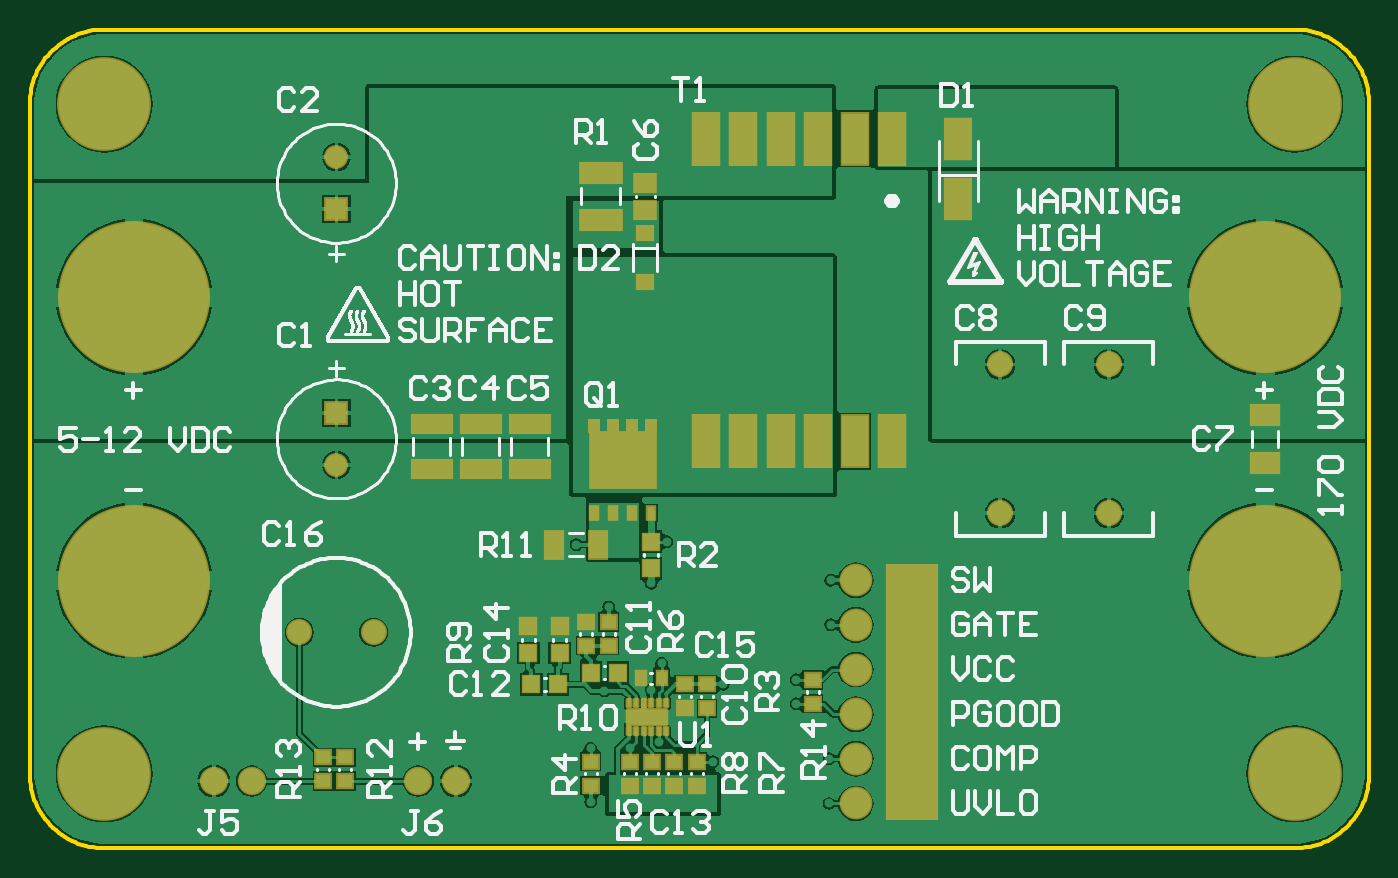
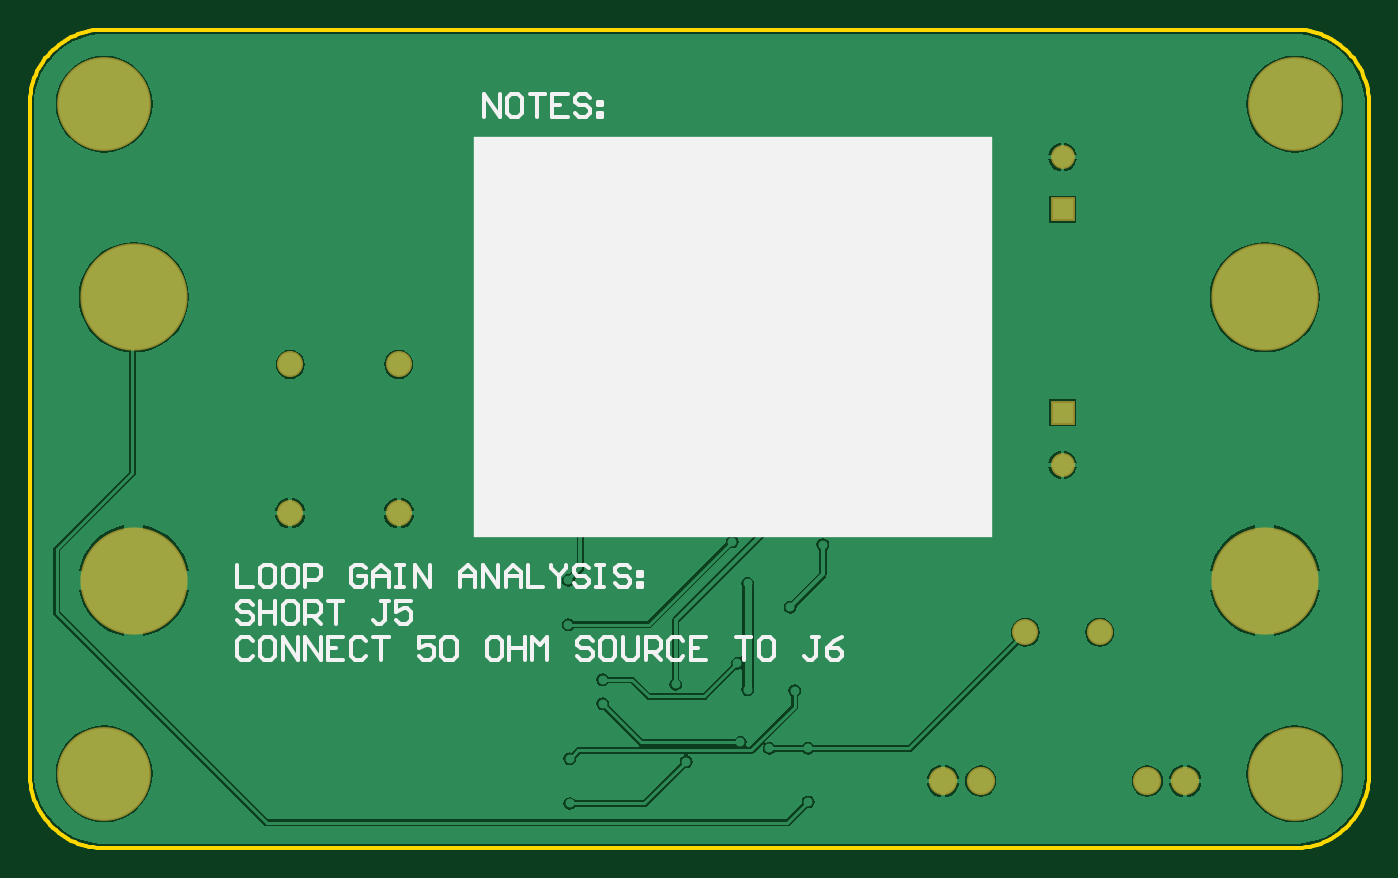
Circuit board: 8 layer files. Board 90.0 x 55.0 mm.
- bottom_copper: Eval.GBL (25156 bytes)
- bottom_silk: Eval.GBO (6228 bytes)
- bottom_mask: Eval.GBS (1353 bytes)
- outline: Eval.GM1 (2598 bytes)
- top_copper: Eval.GTL (41636 bytes)
- top_silk: Eval.GTO (107018 bytes)
- paste: Eval.GTP (3504 bytes)
- top_mask: Eval.GTS (4820 bytes)

=== bottom_copper: Eval.GBL (25156 bytes, source omitted) ===
=== bottom_silk: Eval.GBO (6228 bytes, source omitted) ===
=== bottom_mask: Eval.GBS ===
G04*
G04 #@! TF.GenerationSoftware,Altium Limited,Altium Designer,18.1.9 (240)*
G04*
G04 Layer_Color=16711935*
%FSLAX25Y25*%
%MOIN*%
G70*
G01*
G75*
%ADD53C,0.07493*%
%ADD55C,0.24816*%
%ADD56C,0.00800*%
%ADD57R,0.06312X0.06312*%
%ADD58C,0.06312*%
%ADD59C,0.06902*%
%ADD73C,0.28359*%
D53*
X102756Y17717D02*
D03*
X112756D02*
D03*
X48661Y17717D02*
D03*
X58661D02*
D03*
D55*
X334646Y196850D02*
D03*
X19685D02*
D03*
Y19685D02*
D03*
X334646D02*
D03*
D56*
Y205709D02*
D03*
X326969Y201279D02*
D03*
Y192421D02*
D03*
X334646Y187992D02*
D03*
X342323Y192421D02*
D03*
Y201279D02*
D03*
X19685Y205709D02*
D03*
X12008Y201279D02*
D03*
Y192421D02*
D03*
X19685Y187992D02*
D03*
X27362Y192421D02*
D03*
Y201279D02*
D03*
X19685Y28543D02*
D03*
X12008Y24114D02*
D03*
Y15256D02*
D03*
X19685Y10827D02*
D03*
X27362Y15256D02*
D03*
Y24114D02*
D03*
X334646Y28543D02*
D03*
X326969Y24114D02*
D03*
Y15256D02*
D03*
X334646Y10827D02*
D03*
X342323Y15256D02*
D03*
Y24114D02*
D03*
D57*
X81102Y169027D02*
D03*
Y115157D02*
D03*
D58*
Y182807D02*
D03*
Y101378D02*
D03*
D59*
X285433Y88583D02*
D03*
Y127953D02*
D03*
X256693Y88583D02*
D03*
Y127953D02*
D03*
X90945Y57087D02*
D03*
X71260D02*
D03*
D73*
X27559Y145768D02*
D03*
X326772D02*
D03*
X27559Y70768D02*
D03*
X326772D02*
D03*
M02*

=== outline: Eval.GM1 ===
G04*
G04 #@! TF.GenerationSoftware,Altium Limited,Altium Designer,18.1.9 (240)*
G04*
G04 Layer_Color=16711935*
%FSLAX25Y25*%
%MOIN*%
G70*
G01*
G75*
%ADD14C,0.00984*%
D14*
X334646Y0D02*
X335643Y25D01*
X336637Y101D01*
X337627Y227D01*
X338608Y403D01*
X339580Y628D01*
X340539Y903D01*
X341482Y1225D01*
X342409Y1595D01*
X343315Y2012D01*
X344199Y2473D01*
X345058Y2979D01*
X345891Y3528D01*
X346695Y4119D01*
X347468Y4749D01*
X348208Y5418D01*
X348913Y6123D01*
X349582Y6863D01*
X350212Y7636D01*
X350802Y8440D01*
X351351Y9272D01*
X351857Y10132D01*
X352319Y11016D01*
X352735Y11922D01*
X353105Y12848D01*
X353428Y13792D01*
X353702Y14751D01*
X353928Y15722D01*
X354104Y16704D01*
X354230Y17694D01*
X354306Y18688D01*
X354331Y19685D01*
Y196850D02*
X354305Y197847D01*
X354230Y198842D01*
X354104Y199831D01*
X353928Y200813D01*
X353702Y201784D01*
X353428Y202743D01*
X353105Y203687D01*
X352735Y204613D01*
X352319Y205520D01*
X351857Y206404D01*
X351351Y207263D01*
X350802Y208096D01*
X350212Y208900D01*
X349582Y209673D01*
X348913Y210413D01*
X348208Y211118D01*
X347468Y211787D01*
X346695Y212417D01*
X345891Y213007D01*
X345058Y213556D01*
X344199Y214062D01*
X343315Y214524D01*
X342409Y214940D01*
X341482Y215310D01*
X340539Y215633D01*
X339580Y215907D01*
X338608Y216132D01*
X337627Y216308D01*
X336637Y216434D01*
X335643Y216510D01*
X334646Y216535D01*
X19685D02*
X18688Y216510D01*
X17694Y216434D01*
X16704Y216308D01*
X15722Y216132D01*
X14751Y215907D01*
X13792Y215633D01*
X12848Y215310D01*
X11922Y214940D01*
X11016Y214524D01*
X10132Y214062D01*
X9272Y213556D01*
X8440Y213007D01*
X7636Y212417D01*
X6863Y211787D01*
X6123Y211118D01*
X5418Y210413D01*
X4749Y209673D01*
X4119Y208900D01*
X3528Y208096D01*
X2979Y207263D01*
X2473Y206404D01*
X2012Y205520D01*
X1595Y204613D01*
X1225Y203687D01*
X903Y202743D01*
X628Y201784D01*
X403Y200813D01*
X227Y199831D01*
X101Y198842D01*
X25Y197847D01*
X0Y196850D01*
Y19685D02*
X25Y18688D01*
X101Y17694D01*
X227Y16704D01*
X403Y15722D01*
X628Y14751D01*
X903Y13792D01*
X1225Y12848D01*
X1595Y11922D01*
X2012Y11016D01*
X2473Y10132D01*
X2979Y9272D01*
X3528Y8440D01*
X4119Y7636D01*
X4749Y6863D01*
X5418Y6123D01*
X6123Y5418D01*
X6863Y4749D01*
X7636Y4119D01*
X8440Y3528D01*
X9272Y2979D01*
X10132Y2473D01*
X11016Y2012D01*
X11922Y1595D01*
X12848Y1225D01*
X13792Y903D01*
X14751Y628D01*
X15722Y403D01*
X16704Y227D01*
X17694Y101D01*
X18688Y25D01*
X19685Y0D01*
X354331Y19685D02*
Y196850D01*
X19685Y216535D02*
X334646D01*
X0Y19685D02*
Y196850D01*
X19685Y0D02*
X334646D01*
M02*

=== top_copper: Eval.GTL (41636 bytes, source omitted) ===
=== top_silk: Eval.GTO (107018 bytes, source omitted) ===
=== paste: Eval.GTP ===
G04*
G04 #@! TF.GenerationSoftware,Altium Limited,Altium Designer,18.1.9 (240)*
G04*
G04 Layer_Color=8421504*
%FSLAX25Y25*%
%MOIN*%
G70*
G01*
G75*
G04:AMPARAMS|DCode=15|XSize=37.4mil|YSize=46.06mil|CornerRadius=0.94mil|HoleSize=0mil|Usage=FLASHONLY|Rotation=270.000|XOffset=0mil|YOffset=0mil|HoleType=Round|Shape=RoundedRectangle|*
%AMROUNDEDRECTD15*
21,1,0.03740,0.04419,0,0,270.0*
21,1,0.03553,0.04606,0,0,270.0*
1,1,0.00187,-0.02210,-0.01777*
1,1,0.00187,-0.02210,0.01777*
1,1,0.00187,0.02210,0.01777*
1,1,0.00187,0.02210,-0.01777*
%
%ADD15ROUNDEDRECTD15*%
%ADD16R,0.05906X0.05906*%
%ADD17R,0.06890X0.10433*%
%ADD18R,0.02362X0.03150*%
%ADD19R,0.01968X0.03347*%
%ADD20R,0.03937X0.03543*%
%ADD21R,0.04331X0.04331*%
%ADD22R,0.04331X0.04331*%
%ADD23R,0.02756X0.03543*%
G04:AMPARAMS|DCode=24|XSize=19.68mil|YSize=9.84mil|CornerRadius=0.98mil|HoleSize=0mil|Usage=FLASHONLY|Rotation=270.000|XOffset=0mil|YOffset=0mil|HoleType=Round|Shape=RoundedRectangle|*
%AMROUNDEDRECTD24*
21,1,0.01968,0.00787,0,0,270.0*
21,1,0.01772,0.00984,0,0,270.0*
1,1,0.00197,-0.00394,-0.00886*
1,1,0.00197,-0.00394,0.00886*
1,1,0.00197,0.00394,0.00886*
1,1,0.00197,0.00394,-0.00886*
%
%ADD24ROUNDEDRECTD24*%
%ADD25R,0.05709X0.04528*%
%ADD26R,0.10630X0.04528*%
%ADD27R,0.07000X0.13500*%
%ADD28R,0.11024X0.05315*%
%ADD29R,0.04016X0.03465*%
%ADD30R,0.07480X0.05315*%
%ADD31R,0.04528X0.07087*%
%ADD32R,0.00984X0.00984*%
D15*
X166083Y34646D02*
D03*
X160689D02*
D03*
D16*
X153524Y106004D02*
D03*
Y99311D02*
D03*
X160217D02*
D03*
Y106004D02*
D03*
D17*
X245669Y171693D02*
D03*
Y187638D02*
D03*
D18*
X149370Y111614D02*
D03*
X154370D02*
D03*
X159370D02*
D03*
X164370D02*
D03*
D19*
Y88681D02*
D03*
X159370D02*
D03*
X154370D02*
D03*
X149370D02*
D03*
D20*
X147244Y53543D02*
D03*
Y59842D02*
D03*
X153150Y53543D02*
D03*
Y59842D02*
D03*
X77559Y17717D02*
D03*
Y24016D02*
D03*
X83465Y24016D02*
D03*
Y17717D02*
D03*
X148425Y16535D02*
D03*
Y22835D02*
D03*
X207087Y44488D02*
D03*
Y38189D02*
D03*
X173228Y43307D02*
D03*
Y37008D02*
D03*
X179134D02*
D03*
Y43307D02*
D03*
X176378Y16535D02*
D03*
Y22835D02*
D03*
X170472Y16535D02*
D03*
Y22835D02*
D03*
X164567Y16535D02*
D03*
Y22835D02*
D03*
X158661D02*
D03*
Y16535D02*
D03*
D21*
X131890Y58661D02*
D03*
Y51575D02*
D03*
X140157D02*
D03*
Y58661D02*
D03*
X164370Y81102D02*
D03*
Y74016D02*
D03*
D22*
X139764Y43307D02*
D03*
X132677D02*
D03*
X148425Y46457D02*
D03*
X155512D02*
D03*
D23*
X167126Y44882D02*
D03*
X161614D02*
D03*
D24*
X168307Y38386D02*
D03*
X166339D02*
D03*
X164370D02*
D03*
X162402D02*
D03*
X160433D02*
D03*
X158465D02*
D03*
Y30906D02*
D03*
X160433D02*
D03*
X162402D02*
D03*
X164370D02*
D03*
X166339D02*
D03*
X168307D02*
D03*
D25*
X162835Y168898D02*
D03*
Y175984D02*
D03*
D26*
X132283Y100394D02*
D03*
Y112205D02*
D03*
X119291Y100394D02*
D03*
Y112205D02*
D03*
X106299Y100394D02*
D03*
Y112205D02*
D03*
D27*
X228150Y187638D02*
D03*
X218307D02*
D03*
X208465D02*
D03*
X198622D02*
D03*
X188779D02*
D03*
X178937D02*
D03*
Y107638D02*
D03*
X188779D02*
D03*
X198622D02*
D03*
X208465D02*
D03*
X218307D02*
D03*
X228150D02*
D03*
D28*
X151024Y178740D02*
D03*
Y166142D02*
D03*
D29*
X162835Y162736D02*
D03*
Y149862D02*
D03*
D30*
X326772Y101969D02*
D03*
Y114567D02*
D03*
D31*
X138779Y80315D02*
D03*
X150197D02*
D03*
D32*
X158465Y31907D02*
D03*
Y32695D02*
D03*
M02*

=== top_mask: Eval.GTS ===
G04*
G04 #@! TF.GenerationSoftware,Altium Limited,Altium Designer,18.1.9 (240)*
G04*
G04 Layer_Color=8388736*
%FSLAX25Y25*%
%MOIN*%
G70*
G01*
G75*
%ADD33R,0.13780X0.67717*%
%ADD34R,0.07690X0.11233*%
%ADD35R,0.03162X0.03950*%
%ADD36R,0.02769X0.04147*%
%ADD37R,0.04737X0.04343*%
%ADD38C,0.08674*%
%ADD39R,0.05131X0.05131*%
%ADD40R,0.05131X0.05131*%
%ADD41R,0.03556X0.04343*%
G04:AMPARAMS|DCode=42|XSize=27.69mil|YSize=17.84mil|CornerRadius=4.98mil|HoleSize=0mil|Usage=FLASHONLY|Rotation=270.000|XOffset=0mil|YOffset=0mil|HoleType=Round|Shape=RoundedRectangle|*
%AMROUNDEDRECTD42*
21,1,0.02769,0.00787,0,0,270.0*
21,1,0.01772,0.01784,0,0,270.0*
1,1,0.00997,-0.00394,-0.00886*
1,1,0.00997,-0.00394,0.00886*
1,1,0.00997,0.00394,0.00886*
1,1,0.00997,0.00394,-0.00886*
%
%ADD42ROUNDEDRECTD42*%
G04:AMPARAMS|DCode=43|XSize=47.37mil|YSize=112.33mil|CornerRadius=4.98mil|HoleSize=0mil|Usage=FLASHONLY|Rotation=270.000|XOffset=0mil|YOffset=0mil|HoleType=Round|Shape=RoundedRectangle|*
%AMROUNDEDRECTD43*
21,1,0.04737,0.10236,0,0,270.0*
21,1,0.03740,0.11233,0,0,270.0*
1,1,0.00997,-0.05118,-0.01870*
1,1,0.00997,-0.05118,0.01870*
1,1,0.00997,0.05118,0.01870*
1,1,0.00997,0.05118,-0.01870*
%
%ADD43ROUNDEDRECTD43*%
%ADD44R,0.06509X0.05328*%
%ADD45R,0.11430X0.05328*%
%ADD46R,0.07800X0.14300*%
%ADD47R,0.11824X0.06115*%
%ADD48R,0.04816X0.04265*%
%ADD49R,0.08280X0.06115*%
%ADD50R,0.05328X0.07887*%
%ADD51R,0.01784X0.01784*%
%ADD52R,0.18162X0.15564*%
%ADD53C,0.07493*%
%ADD54C,0.40170*%
%ADD55C,0.24816*%
%ADD56C,0.00800*%
%ADD57R,0.06312X0.06312*%
%ADD58C,0.06312*%
%ADD59C,0.06902*%
D33*
X233268Y41339D02*
D03*
D34*
X245669Y171693D02*
D03*
Y187638D02*
D03*
D35*
X149370Y111614D02*
D03*
X154370D02*
D03*
X159370D02*
D03*
X164370D02*
D03*
D36*
Y88681D02*
D03*
X159370D02*
D03*
X154370D02*
D03*
X149370D02*
D03*
D37*
X147244Y53543D02*
D03*
Y59842D02*
D03*
X153150Y53543D02*
D03*
Y59842D02*
D03*
X77559Y17717D02*
D03*
Y24016D02*
D03*
X83465Y24016D02*
D03*
Y17717D02*
D03*
X148425Y16535D02*
D03*
Y22835D02*
D03*
X207087Y44488D02*
D03*
Y38189D02*
D03*
X173228Y43307D02*
D03*
Y37008D02*
D03*
X179134D02*
D03*
Y43307D02*
D03*
X176378Y16535D02*
D03*
Y22835D02*
D03*
X170472Y16535D02*
D03*
Y22835D02*
D03*
X164567Y16535D02*
D03*
Y22835D02*
D03*
X158661D02*
D03*
Y16535D02*
D03*
D38*
X218504Y70866D02*
D03*
Y59055D02*
D03*
Y47244D02*
D03*
Y35433D02*
D03*
Y23622D02*
D03*
Y11811D02*
D03*
D39*
X131890Y58661D02*
D03*
Y51575D02*
D03*
X140157D02*
D03*
Y58661D02*
D03*
X164370Y81102D02*
D03*
Y74016D02*
D03*
D40*
X139764Y43307D02*
D03*
X132677D02*
D03*
X148425Y46457D02*
D03*
X155512D02*
D03*
D41*
X167126Y44882D02*
D03*
X161614D02*
D03*
D42*
X168307Y38386D02*
D03*
X166339D02*
D03*
X164370D02*
D03*
X162402D02*
D03*
X160433D02*
D03*
X158465D02*
D03*
Y30906D02*
D03*
X160433D02*
D03*
X162402D02*
D03*
X164370D02*
D03*
X166339D02*
D03*
X168307D02*
D03*
D43*
X163386Y34646D02*
D03*
D44*
X162835Y168898D02*
D03*
Y175984D02*
D03*
D45*
X132283Y100394D02*
D03*
Y112205D02*
D03*
X119291Y100394D02*
D03*
Y112205D02*
D03*
X106299Y100394D02*
D03*
Y112205D02*
D03*
D46*
X228150Y187638D02*
D03*
X218307D02*
D03*
X208465D02*
D03*
X198622D02*
D03*
X188779D02*
D03*
X178937D02*
D03*
Y107638D02*
D03*
X188779D02*
D03*
X198622D02*
D03*
X208465D02*
D03*
X218307D02*
D03*
X228150D02*
D03*
D47*
X151024Y178740D02*
D03*
Y166142D02*
D03*
D48*
X162835Y162736D02*
D03*
Y149862D02*
D03*
D49*
X326772Y101969D02*
D03*
Y114567D02*
D03*
D50*
X138779Y80315D02*
D03*
X150197D02*
D03*
D51*
X158465Y31907D02*
D03*
Y32695D02*
D03*
D52*
X156870Y102657D02*
D03*
D53*
X102756Y17717D02*
D03*
X112756D02*
D03*
X48661Y17717D02*
D03*
X58661D02*
D03*
D54*
X27559Y145768D02*
D03*
X326772D02*
D03*
X27559Y70768D02*
D03*
X326772D02*
D03*
D55*
X334646Y196850D02*
D03*
X19685D02*
D03*
Y19685D02*
D03*
X334646D02*
D03*
D56*
Y205709D02*
D03*
X326969Y201279D02*
D03*
Y192421D02*
D03*
X334646Y187992D02*
D03*
X342323Y192421D02*
D03*
Y201279D02*
D03*
X19685Y205709D02*
D03*
X12008Y201279D02*
D03*
Y192421D02*
D03*
X19685Y187992D02*
D03*
X27362Y192421D02*
D03*
Y201279D02*
D03*
X19685Y28543D02*
D03*
X12008Y24114D02*
D03*
Y15256D02*
D03*
X19685Y10827D02*
D03*
X27362Y15256D02*
D03*
Y24114D02*
D03*
X334646Y28543D02*
D03*
X326969Y24114D02*
D03*
Y15256D02*
D03*
X334646Y10827D02*
D03*
X342323Y15256D02*
D03*
Y24114D02*
D03*
D57*
X81102Y169027D02*
D03*
Y115157D02*
D03*
D58*
Y182807D02*
D03*
Y101378D02*
D03*
D59*
X285433Y88583D02*
D03*
Y127953D02*
D03*
X256693Y88583D02*
D03*
Y127953D02*
D03*
X90945Y57087D02*
D03*
X71260D02*
D03*
M02*
